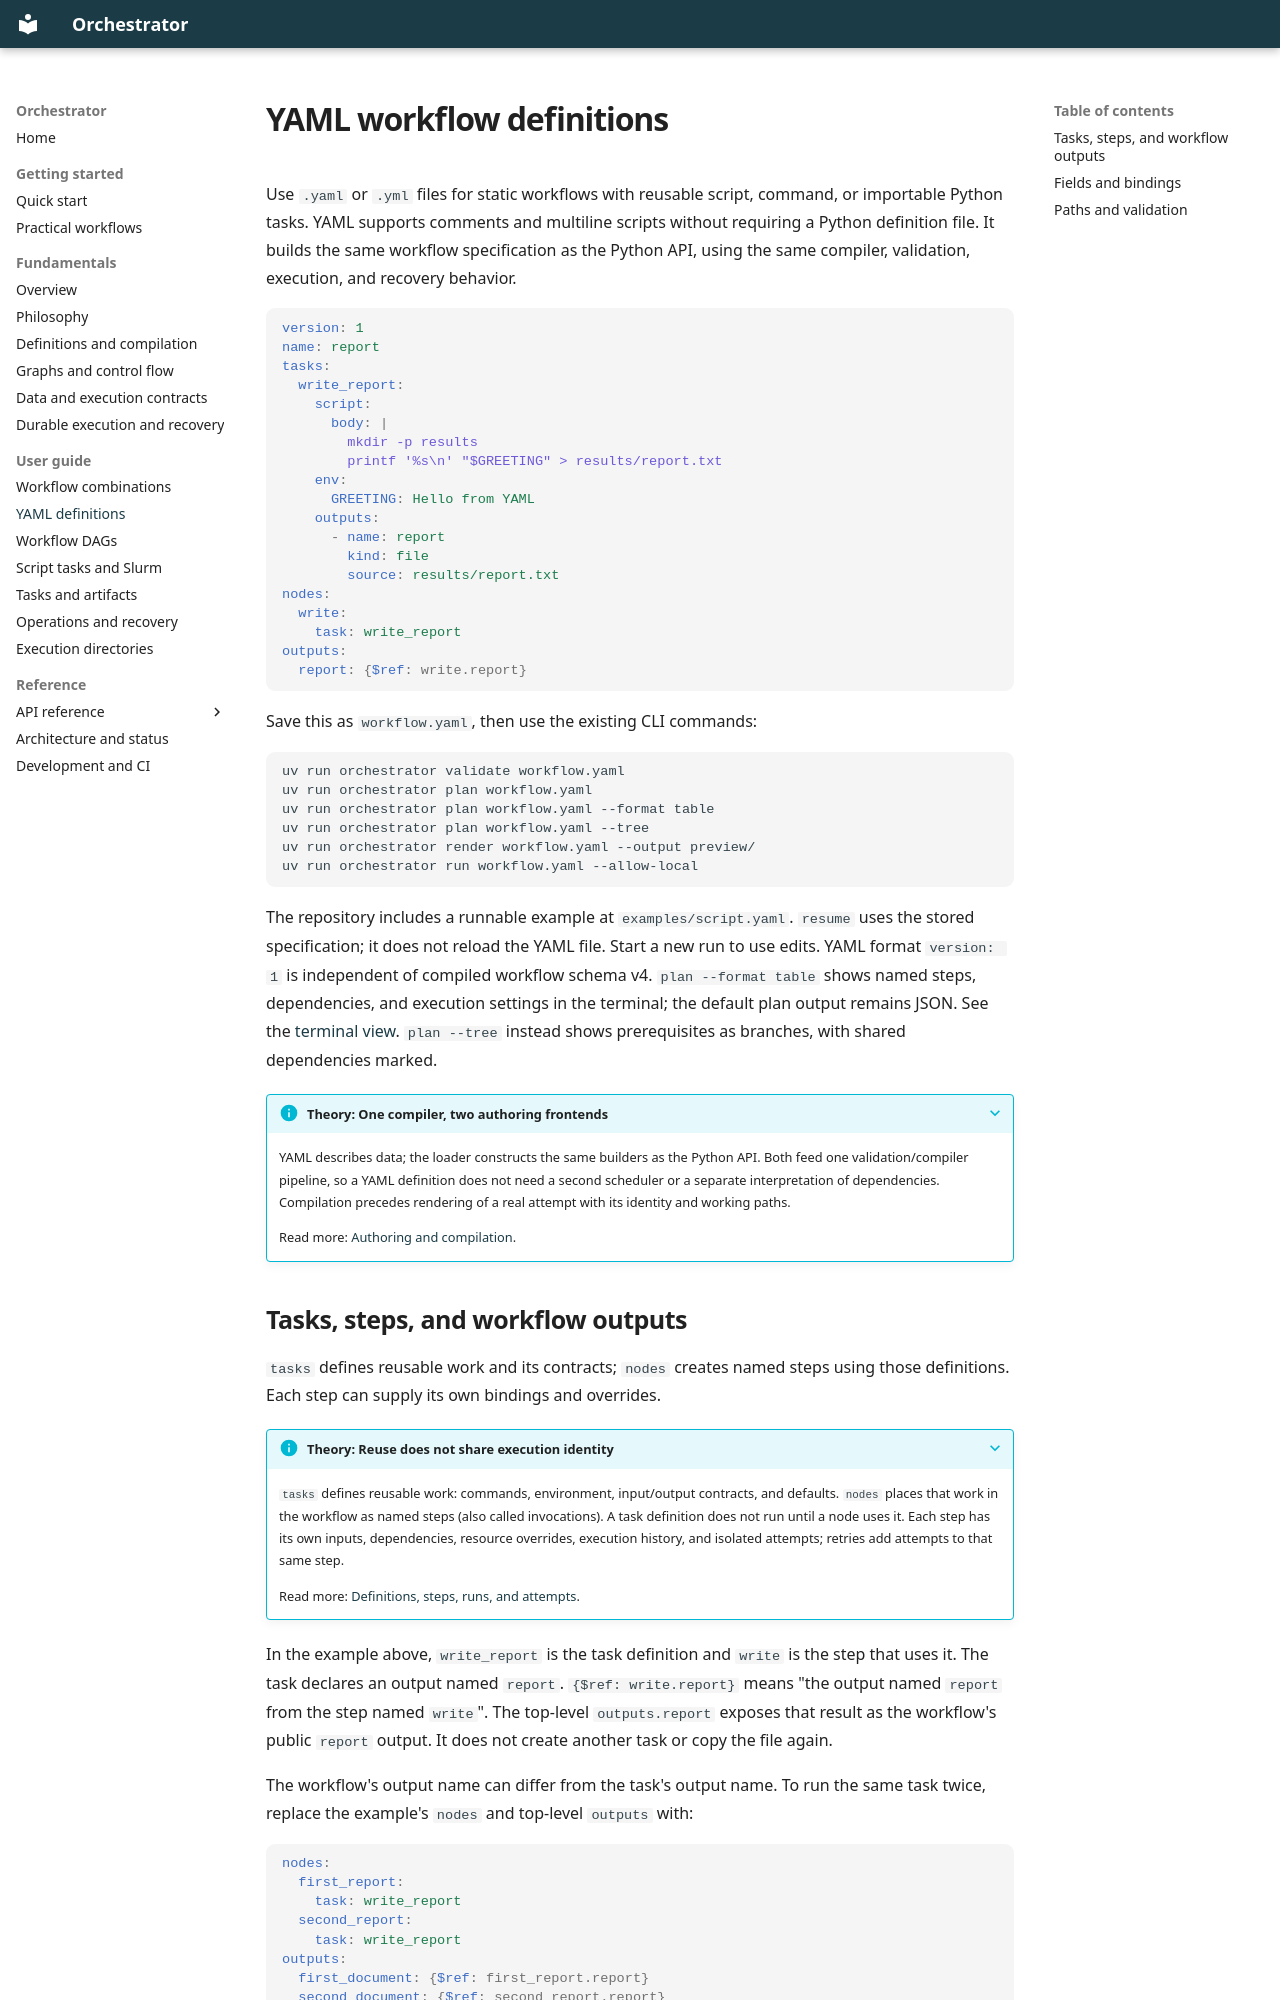

repository: ejb90/orchestrator · page: guide/yaml/index.html · generator: mkdocs

# YAML workflow definitions

Use `.yaml` or `.yml` files for static workflows with reusable script, command, or
importable Python tasks. YAML supports comments and multiline scripts without requiring
a Python definition file. It builds the same workflow specification as the Python API,
using the same compiler, validation, execution, and recovery behavior.

```yaml
version: 1
name: report
tasks:
  write_report:
    script:
      body: |
        mkdir -p results
        printf '%s\n' "$GREETING" > results/report.txt
    env:
      GREETING: Hello from YAML
    outputs:
      - name: report
        kind: file
        source: results/report.txt
nodes:
  write:
    task: write_report
outputs:
  report: {$ref: write.report}
```

Save this as `workflow.yaml`, then use the existing CLI commands:

```bash
uv run orchestrator validate workflow.yaml
uv run orchestrator plan workflow.yaml
uv run orchestrator plan workflow.yaml --format table
uv run orchestrator plan workflow.yaml --tree
uv run orchestrator render workflow.yaml --output preview/
uv run orchestrator run workflow.yaml --allow-local
```

The repository includes a runnable example at `examples/script.yaml`.
`resume` uses the stored specification; it does not reload the YAML file. Start a new
run to use edits. YAML format `version: 1` is independent of compiled workflow schema v4.
`plan --format table` shows named steps, dependencies, and execution settings in the
terminal; the default plan output remains JSON. See the [terminal view](dags.md#terminal-dependency-table).
`plan --tree` instead shows prerequisites as branches, with shared dependencies marked.

??? info "Theory: One compiler, two authoring frontends"

    YAML describes data; the loader constructs the same builders as the Python API.
    Both feed one validation/compiler pipeline, so a YAML definition does not need a second
    scheduler or a separate interpretation of dependencies. Compilation precedes rendering
    of a real attempt with its identity and working paths.

    Read more: [Authoring and compilation](../fundamentals/definitions.md#author-compile-render-execute).
